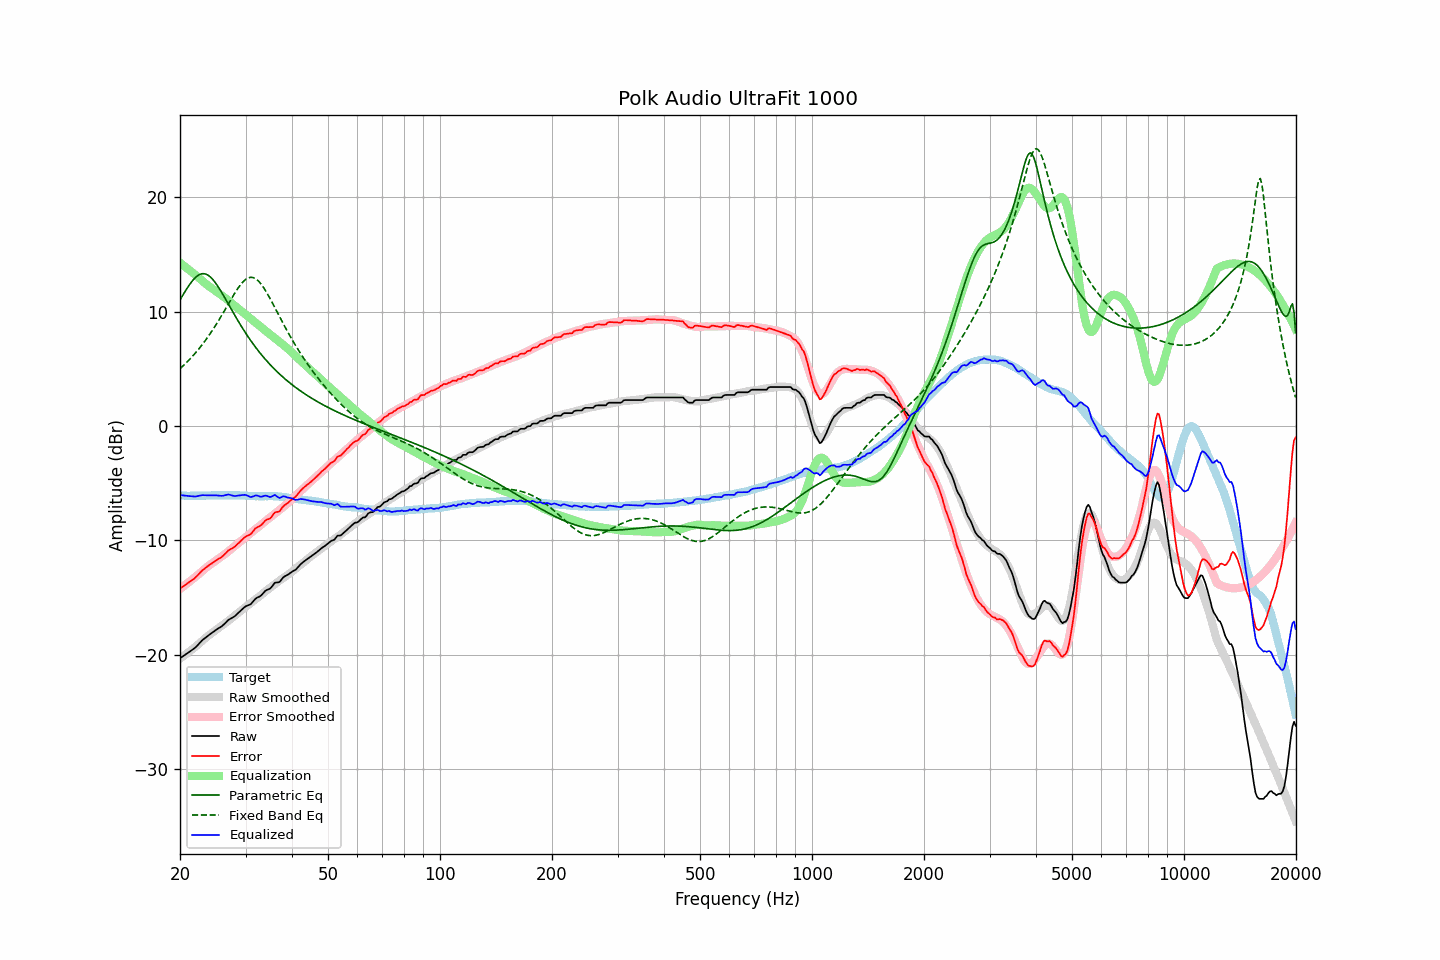

Source data for this figure (header and first rows):
frequency, raw, error, smoothed, error_smoothed, equalization, parametric_eq, fixed_band_eq, equalized_raw, equalized_smoothed, target
20.00, -20.31, -14.23, -20.35, -14.26, 14.26, 11.02, 5.01, -6.05, -6.09, -6.08
20.20, -20.22, -14.13, -20.25, -14.16, 14.16, 11.26, 5.13, -6.07, -6.09, -6.09
20.40, -20.12, -14.03, -20.14, -14.05, 14.05, 11.49, 5.26, -6.08, -6.10, -6.09
20.61, -20.03, -13.94, -20.04, -13.94, 13.94, 11.72, 5.40, -6.10, -6.10, -6.09
20.81, -19.93, -13.82, -19.93, -13.83, 13.83, 11.95, 5.53, -6.11, -6.10, -6.11
21.02, -19.84, -13.73, -19.82, -13.72, 13.72, 12.16, 5.68, -6.13, -6.11, -6.11
21.23, -19.74, -13.63, -19.71, -13.60, 13.60, 12.37, 5.82, -6.14, -6.11, -6.11
21.44, -19.64, -13.54, -19.60, -13.49, 13.49, 12.56, 5.97, -6.15, -6.11, -6.10
21.66, -19.54, -13.43, -19.49, -13.38, 13.38, 12.73, 6.12, -6.16, -6.11, -6.11
21.87, -19.44, -13.34, -19.38, -13.27, 13.27, 12.89, 6.28, -6.17, -6.11, -6.10
22.09, -19.32, -13.21, -19.26, -13.15, 13.15, 13.02, 6.44, -6.17, -6.11, -6.11
22.31, -19.17, -13.07, -19.15, -13.04, 13.04, 13.14, 6.61, -6.13, -6.11, -6.10
22.54, -19.02, -12.91, -19.02, -12.92, 12.92, 13.22, 6.78, -6.11, -6.11, -6.11
22.76, -18.87, -12.77, -18.90, -12.79, 12.79, 13.28, 6.96, -6.08, -6.11, -6.10
22.99, -18.72, -12.62, -18.77, -12.67, 12.67, 13.31, 7.14, -6.05, -6.10, -6.10
23.22, -18.61, -12.51, -18.65, -12.55, 12.55, 13.30, 7.32, -6.06, -6.10, -6.10
23.45, -18.50, -12.41, -18.53, -12.43, 12.43, 13.27, 7.51, -6.07, -6.09, -6.09
23.69, -18.39, -12.30, -18.41, -12.32, 12.32, 13.21, 7.71, -6.07, -6.09, -6.09
23.92, -18.28, -12.19, -18.30, -12.21, 12.21, 13.12, 7.91, -6.07, -6.09, -6.09
24.16, -18.18, -12.10, -18.19, -12.11, 12.11, 13.00, 8.11, -6.07, -6.08, -6.08
24.40, -18.08, -12.01, -18.09, -12.01, 12.01, 12.86, 8.32, -6.08, -6.08, -6.07
24.65, -17.98, -11.91, -17.98, -11.90, 11.90, 12.70, 8.54, -6.08, -6.08, -6.07
24.89, -17.87, -11.80, -17.88, -11.80, 11.80, 12.52, 8.76, -6.07, -6.07, -6.07
25.14, -17.78, -11.71, -17.77, -11.70, 11.70, 12.32, 8.98, -6.08, -6.07, -6.07
25.39, -17.69, -11.63, -17.67, -11.60, 11.60, 12.11, 9.21, -6.09, -6.07, -6.06
25.65, -17.61, -11.55, -17.57, -11.51, 11.51, 11.89, 9.44, -6.11, -6.07, -6.06
25.91, -17.52, -11.45, -17.47, -11.40, 11.40, 11.65, 9.68, -6.12, -6.07, -6.07
26.16, -17.40, -11.34, -17.37, -11.30, 11.30, 11.41, 9.92, -6.10, -6.07, -6.06
26.43, -17.26, -11.20, -17.26, -11.20, 11.20, 11.17, 10.16, -6.07, -6.07, -6.06
26.69, -17.12, -11.06, -17.16, -11.09, 11.09, 10.92, 10.40, -6.03, -6.07, -6.06
26.96, -16.97, -10.90, -17.05, -10.98, 10.98, 10.68, 10.64, -5.99, -6.07, -6.07
27.23, -16.89, -10.82, -16.94, -10.87, 10.87, 10.43, 10.89, -6.03, -6.07, -6.07
27.50, -16.81, -10.74, -16.82, -10.75, 10.75, 10.18, 11.13, -6.06, -6.07, -6.07
27.77, -16.73, -10.67, -16.70, -10.63, 10.63, 9.93, 11.36, -6.10, -6.07, -6.06
28.05, -16.65, -10.58, -16.58, -10.51, 10.51, 9.69, 11.59, -6.14, -6.07, -6.07
28.33, -16.51, -10.44, -16.47, -10.40, 10.40, 9.45, 11.81, -6.12, -6.08, -6.07
28.62, -16.38, -10.30, -16.36, -10.29, 10.29, 9.21, 12.03, -6.10, -6.08, -6.08
28.90, -16.25, -10.18, -16.26, -10.18, 10.18, 8.98, 12.22, -6.08, -6.08, -6.07
29.19, -16.12, -10.04, -16.15, -10.06, 10.06, 8.75, 12.41, -6.06, -6.09, -6.08
29.48, -15.99, -9.90, -16.04, -9.95, 9.95, 8.52, 12.57, -6.04, -6.09, -6.09
29.78, -15.86, -9.77, -15.93, -9.83, 9.83, 8.30, 12.71, -6.03, -6.10, -6.09
30.08, -15.76, -9.67, -15.82, -9.72, 9.72, 8.08, 12.82, -6.04, -6.10, -6.09
30.38, -15.70, -9.59, -15.71, -9.60, 9.60, 7.87, 12.91, -6.10, -6.11, -6.11
30.68, -15.65, -9.54, -15.60, -9.49, 9.49, 7.66, 12.96, -6.17, -6.12, -6.11
30.99, -15.59, -9.47, -15.49, -9.37, 9.37, 7.46, 12.99, -6.23, -6.12, -6.12
31.30, -15.43, -9.30, -15.38, -9.25, 9.25, 7.26, 12.98, -6.19, -6.13, -6.13
31.61, -15.27, -9.14, -15.27, -9.13, 9.13, 7.07, 12.94, -6.14, -6.14, -6.13
31.93, -15.11, -8.95, -15.17, -9.03, 9.03, 6.88, 12.87, -6.08, -6.14, -6.15
32.24, -15.01, -8.87, -15.06, -8.92, 8.92, 6.69, 12.77, -6.09, -6.14, -6.14
32.57, -14.95, -8.80, -14.96, -8.81, 8.81, 6.51, 12.63, -6.14, -6.15, -6.15
32.89, -14.88, -8.73, -14.84, -8.69, 8.69, 6.34, 12.48, -6.19, -6.15, -6.15
33.22, -14.75, -8.60, -14.72, -8.57, 8.57, 6.16, 12.30, -6.18, -6.15, -6.15
33.55, -14.59, -8.44, -14.60, -8.45, 8.45, 6.00, 12.09, -6.14, -6.15, -6.15
33.89, -14.43, -8.29, -14.49, -8.34, 8.34, 5.83, 11.87, -6.09, -6.15, -6.14
34.23, -14.34, -8.19, -14.38, -8.23, 8.23, 5.67, 11.64, -6.11, -6.15, -6.15
34.57, -14.29, -8.15, -14.27, -8.12, 8.12, 5.52, 11.40, -6.17, -6.15, -6.14
34.92, -14.23, -8.09, -14.16, -8.01, 8.01, 5.36, 11.14, -6.22, -6.15, -6.14
35.27, -14.08, -7.95, -14.06, -7.91, 7.91, 5.22, 10.88, -6.18, -6.15, -6.13
35.62, -13.90, -7.75, -13.95, -7.80, 7.80, 5.07, 10.61, -6.11, -6.15, -6.15
35.97, -13.71, -7.56, -13.84, -7.68, 7.68, 4.93, 10.35, -6.03, -6.16, -6.15
... 635 more rows
